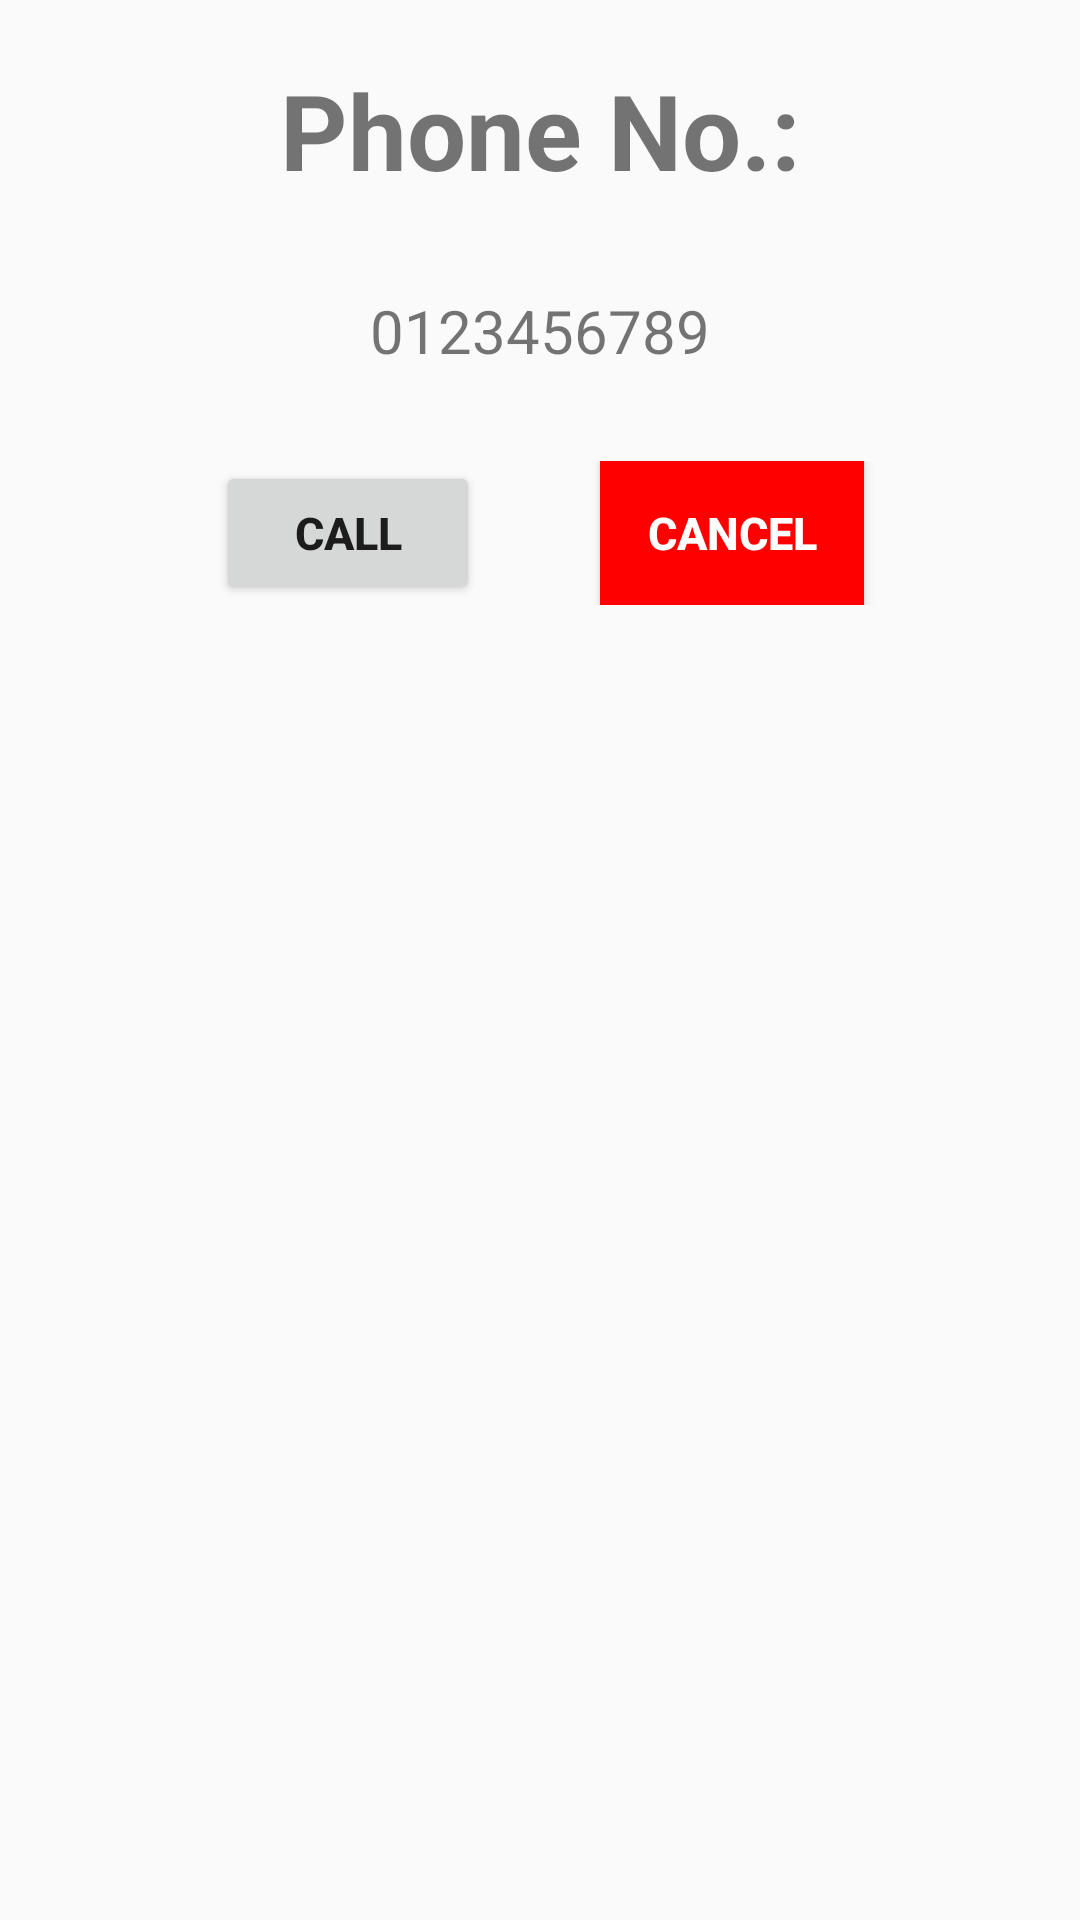

Produce the Android XML layout that renders to this screen, including the resource entries it uses.
<!-- AndroidManifest.xml: application theme Theme.InitiationAndroid -->
<!-- res/layout/activity_dial.xml -->
<?xml version="1.0" encoding="utf-8"?>
<LinearLayout
    xmlns:android="http://schemas.android.com/apk/res/android"
    xmlns:app="http://schemas.android.com/apk/res-auto"
    xmlns:tools="http://schemas.android.com/tools"
    android:layout_width="match_parent"
    android:layout_height="match_parent"
    android:orientation="vertical"
    tools:context=".DialActivity"
    android:id="@+id/dialLayout">

    <TextView
        android:layout_width="match_parent"
        android:layout_height="wrap_content"
        android:text="@string/phoneNb"
        android:textSize="35dp"
        android:textStyle="bold"
        android:gravity="center"
        android:padding="20sp"/>

    <TextView
        android:id="@+id/phoneNb"
        android:layout_width="wrap_content"
        android:layout_height="wrap_content"
        android:text="@string/samplePhone"
        android:textSize="20sp"
        android:layout_gravity="center"
        android:padding="10dp"/>

    <LinearLayout
        android:layout_width="match_parent"
        android:layout_height="wrap_content"
        android:orientation="horizontal"
        android:gravity="center"
        android:layout_marginTop="20sp">
        <Button
            android:layout_width="wrap_content"
            android:layout_height="match_parent"
            android:layout_gravity="center"
            android:text="@string/call"
            android:textSize="15sp"
            android:textStyle="bold"
            android:layout_marginRight="20sp"
            android:onClick="callNb"/>
        <Button
            android:layout_width="wrap_content"
            android:layout_height="match_parent"
            android:layout_gravity="center"
            android:text="@string/cancel"
            android:textSize="15sp"
            android:background="#ff0000"
            android:textColor="@color/white"
            android:layout_marginLeft="20sp"
            android:textStyle="bold"
            android:onClick="cancelDial"/>
    </LinearLayout>


</LinearLayout>
<!-- resources referenced by this layout -->
<resources>
  <string name="call">Call</string>
  <string name="cancel">Cancel</string>
  <string name="phoneNb">Phone No.: </string>
  <string name="samplePhone">0123456789</string>
  <style name="Theme.InitiationAndroid" parent="Theme.AppCompat.Light.DarkActionBar">
          <item name="android:datePickerStyle">@style/myDatePickerStyle</item>
          
          <item name="colorPrimary">@color/purple_500</item>
          <item name="colorPrimaryVariant">@color/purple_700</item>
          <item name="colorOnPrimary">@color/white</item>
          
          <item name="colorSecondary">@color/teal_200</item>
          <item name="colorSecondaryVariant">@color/teal_700</item>
          <item name="colorOnSecondary">@color/black</item>
          
          <item name="android:statusBarColor" tools:targetApi="l">?attr/colorPrimaryVariant</item>
          
      </style>
  <style name="myDatePickerStyle" parent="android:Widget.Material.DatePicker">
          <item name="android:datePickerMode">spinner</item>
      </style>
  <!-- not gathered from this repository: default colours our renderer supplied (Android Studio template values) -->
  <color name="purple_500">#FF6200EE</color>
  <color name="purple_700">#FF3700B3</color>
  <color name="teal_200">#FF03DAC5</color>
  <color name="teal_700">#FF018786</color>
  <color name="black">#FF000000</color>
  <color name="white">#FFFFFFFF</color>
</resources>
